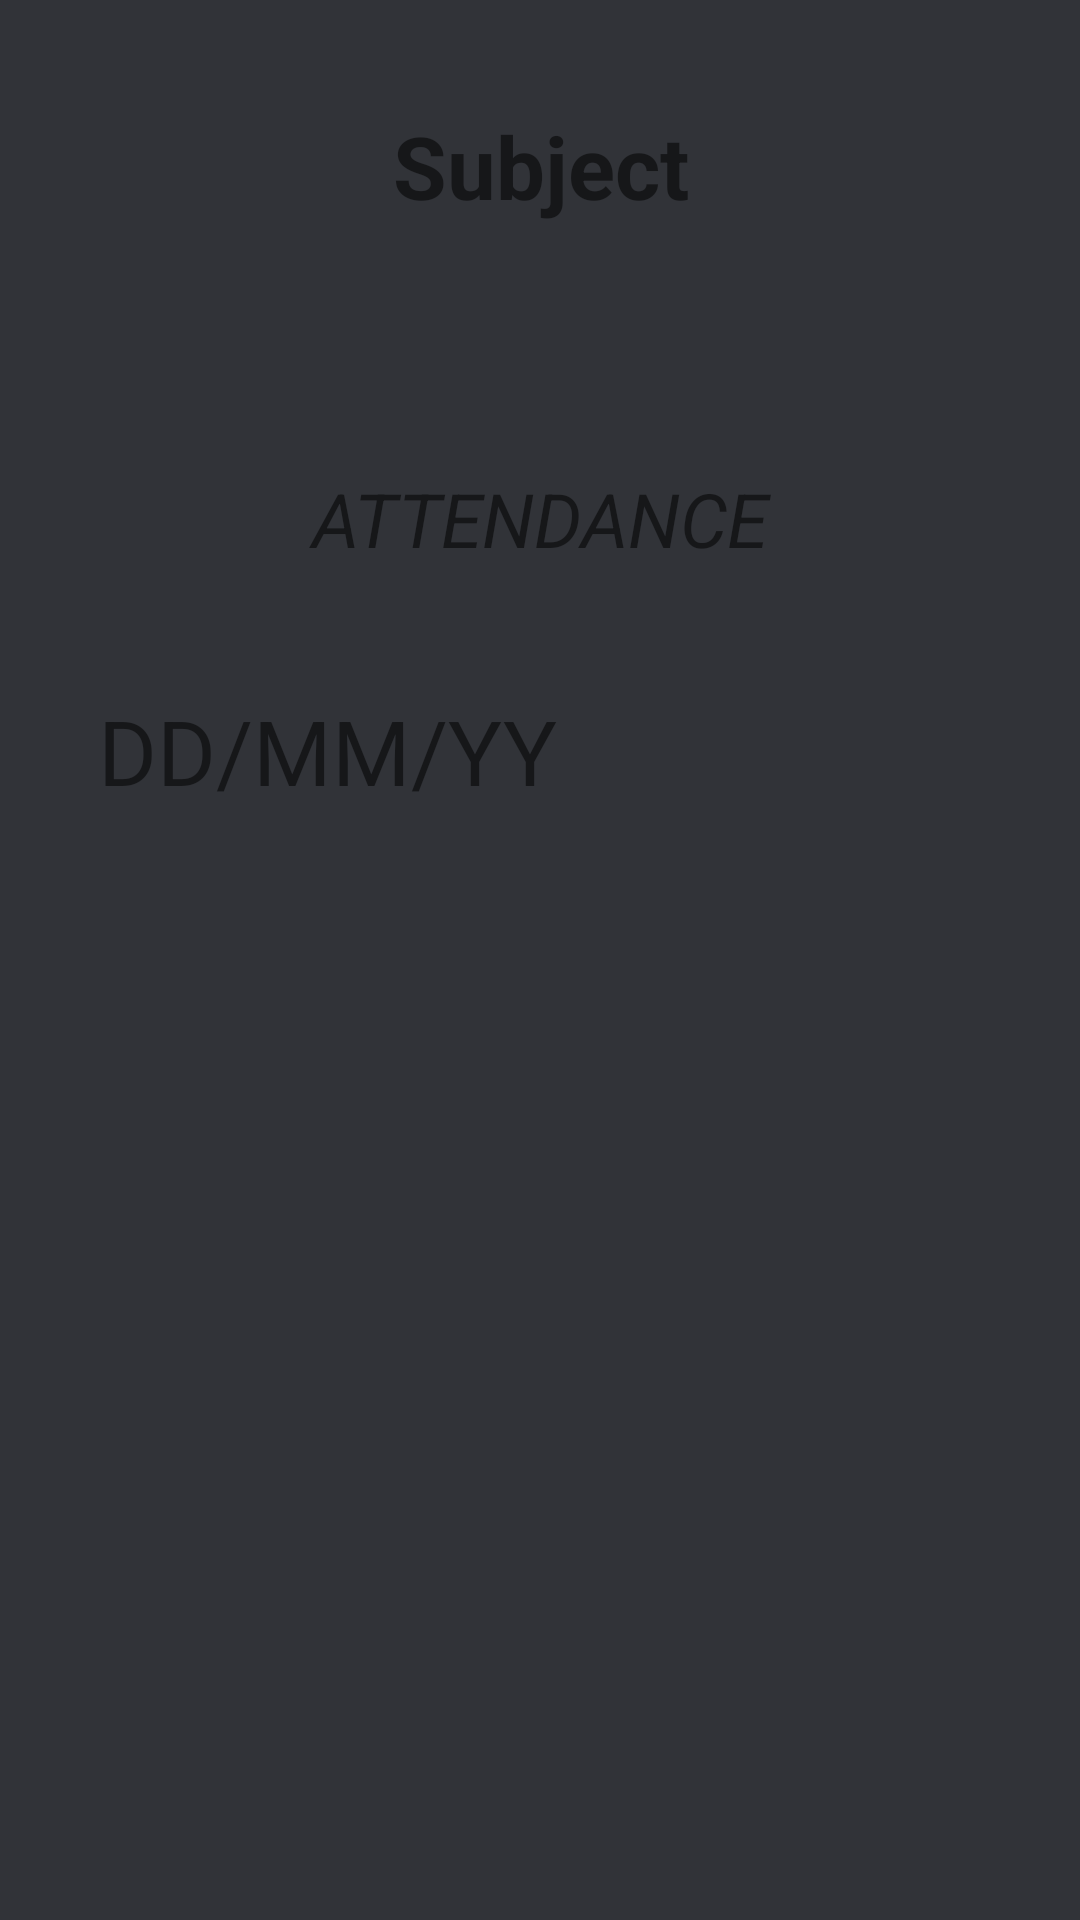

Layout XML and referenced resources for this Android screen:
<!-- AndroidManifest.xml: application theme Theme.CollegeSystem -->
<!-- res/layout/student_attendance.xml -->
<?xml version="1.0" encoding="utf-8"?>
<androidx.constraintlayout.widget.ConstraintLayout xmlns:android="http://schemas.android.com/apk/res/android"
    xmlns:app="http://schemas.android.com/apk/res-auto"
    xmlns:tools="http://schemas.android.com/tools"
    android:layout_width="match_parent"
    android:layout_height="match_parent"
    android:background="#313338">

    <TextView
        android:id="@+id/subjectTextView"
        android:layout_width="361dp"
        android:layout_height="116dp"
        android:layout_marginTop="36dp"
        android:text="Subject"
        android:textAlignment="center"
        android:textSize="29dp"
        android:textStyle="bold"
        app:layout_constraintEnd_toEndOf="parent"
        app:layout_constraintStart_toStartOf="parent"
        app:layout_constraintTop_toTopOf="parent" />

    <TextView
        android:id="@+id/textView11"
        android:layout_width="247dp"
        android:layout_height="62dp"
        android:layout_marginTop="4dp"
        android:text="ATTENDANCE"
        android:textAlignment="center"
        android:textSize="25dp"
        android:textStyle="italic"
        app:layout_constraintEnd_toEndOf="parent"
        app:layout_constraintStart_toStartOf="parent"
        app:layout_constraintTop_toBottomOf="@+id/subjectTextView" />

    <TextView
        android:id="@+id/displayDate"
        android:layout_width="295dp"
        android:layout_height="48dp"
        android:layout_marginTop="12dp"
        android:clickable="true"
        android:text="DD/MM/YY"
        android:textSize="30dp"
        app:layout_constraintEnd_toEndOf="parent"
        app:layout_constraintStart_toStartOf="parent"
        app:layout_constraintTop_toBottomOf="@+id/textView11" />

    <ImageView
        android:id="@+id/imageView4"
        android:layout_width="63dp"
        android:layout_height="48dp"
        app:layout_constraintEnd_toEndOf="@+id/displayDate"
        app:layout_constraintHorizontal_bias="1.0"
        app:layout_constraintStart_toStartOf="@+id/displayDate"
        app:layout_constraintTop_toTopOf="@+id/displayDate"
        app:srcCompat="@drawable/calendar" />

    <androidx.recyclerview.widget.RecyclerView
        android:id="@+id/studentList"
        android:layout_width="409dp"
        android:layout_height="486dp"
        app:layoutManager="androidx.recyclerview.widget.LinearLayoutManager"
        app:layout_constraintEnd_toEndOf="parent"
        app:layout_constraintStart_toStartOf="parent"
        app:layout_constraintTop_toBottomOf="@+id/displayDate" />

    <TextView
        android:id="@+id/submitButton"
        android:layout_width="148dp"
        android:layout_height="48dp"
        android:layout_marginTop="12dp"
        android:background="@color/teal_200"
        android:clickable="true"
        android:text="Submit"
        android:textAlignment="center"
        android:textSize="29dp"
        android:textStyle="bold"
        app:layout_constraintEnd_toEndOf="parent"
        app:layout_constraintHorizontal_bias="0.498"
        app:layout_constraintStart_toStartOf="parent"
        app:layout_constraintTop_toBottomOf="@+id/studentList" />



</androidx.constraintlayout.widget.ConstraintLayout>
<!-- resources referenced by this layout -->
<resources>
  <style name="Theme.CollegeSystem" parent="Theme.MaterialComponents.DayNight.DarkActionBar">
          
          <item name="colorPrimary">@color/purple_500</item>
          <item name="colorPrimaryVariant">@color/purple_700</item>
          <item name="colorOnPrimary">@color/white</item>
          
          <item name="colorSecondary">@color/teal_200</item>
          <item name="colorSecondaryVariant">@color/teal_700</item>
          <item name="colorOnSecondary">@color/black</item>
          
          <item name="android:statusBarColor">?attr/colorPrimaryVariant</item>
          
  
      </style>
  <!-- not gathered from this repository: default colours our renderer supplied (Android Studio template values) -->
  <color name="purple_500">#FF6200EE</color>
  <color name="purple_700">#FF3700B3</color>
  <color name="teal_200">#FF03DAC5</color>
  <color name="teal_700">#FF018786</color>
  <color name="black">#FF000000</color>
  <color name="white">#FFFFFFFF</color>
</resources>
